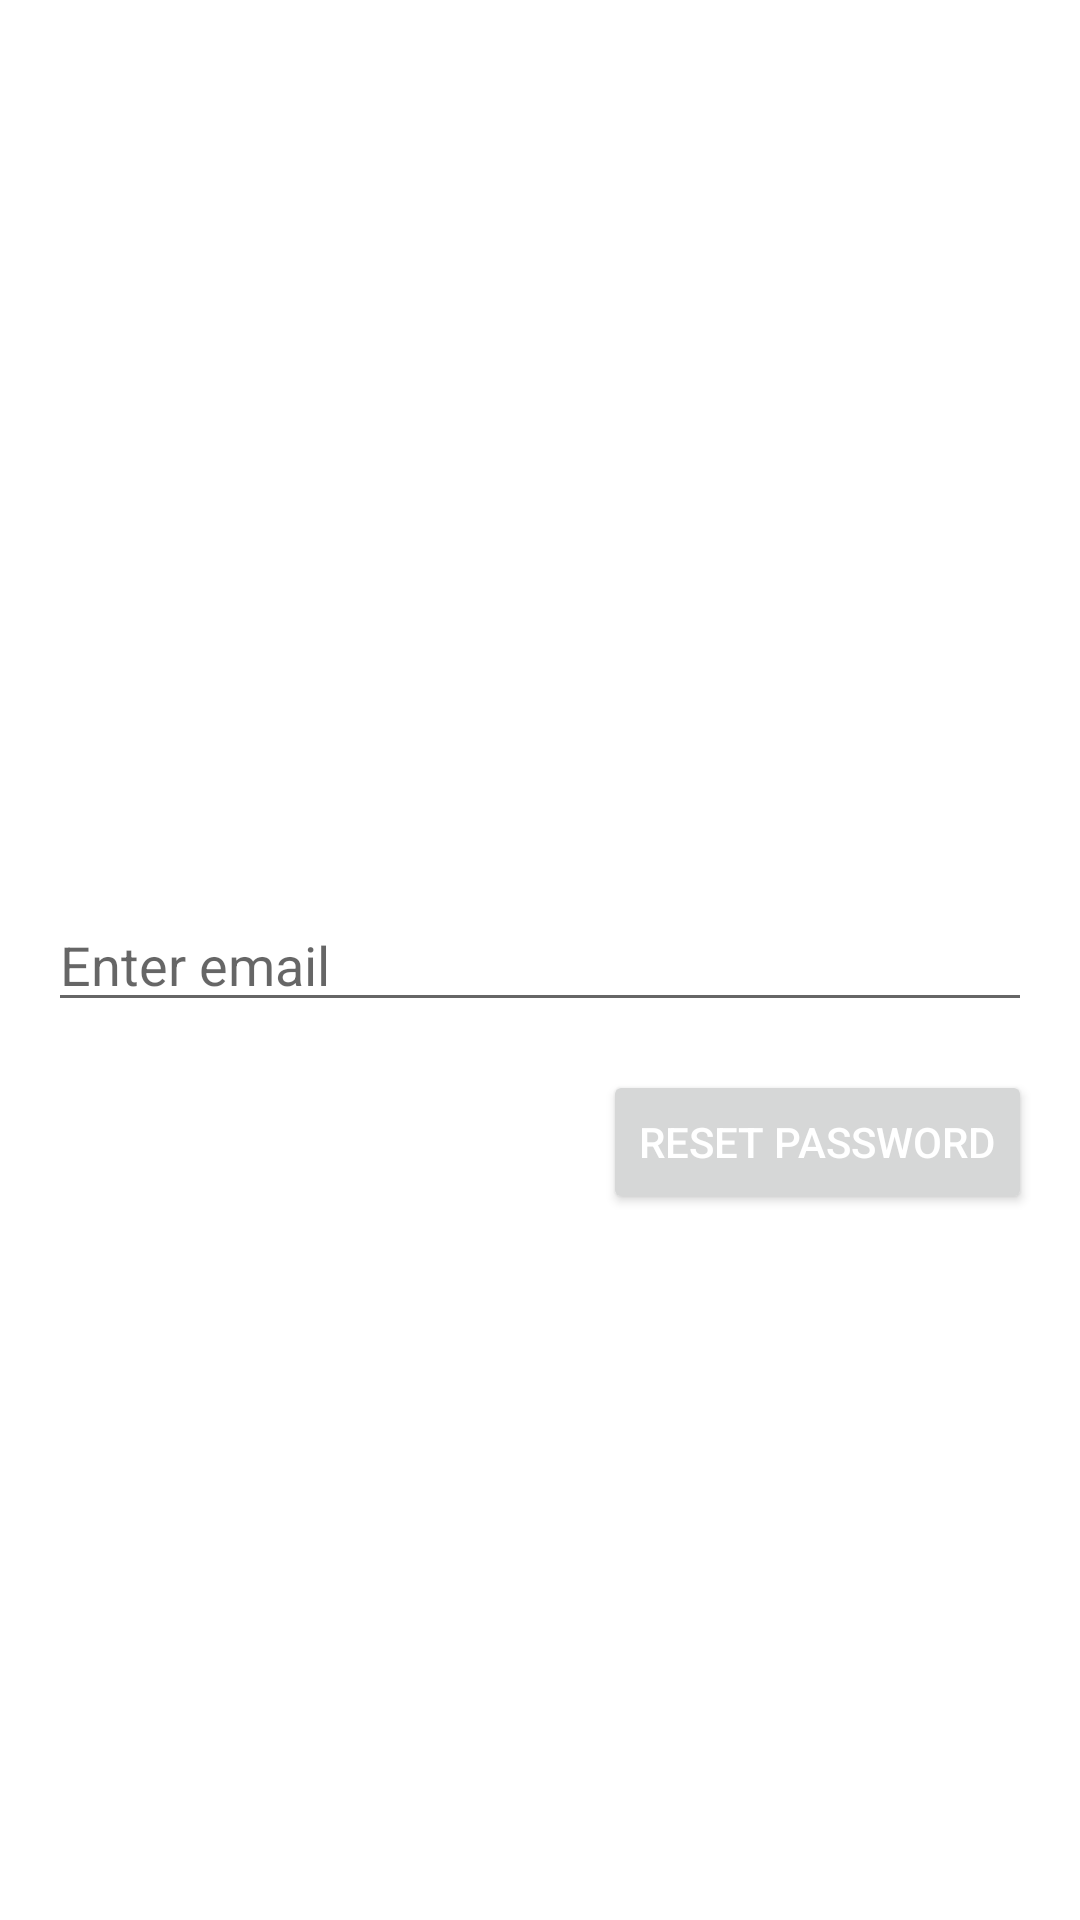

Here is an Android app screen rendered from its layout file. Give the layout XML and the strings, colors and styles it references.
<!-- AndroidManifest.xml: application theme Theme.Team8GroupProject -->
<!-- res/layout/fragment_reset.xml -->
<?xml version="1.0" encoding="utf-8"?>
<androidx.constraintlayout.widget.ConstraintLayout xmlns:android="http://schemas.android.com/apk/res/android"
    xmlns:app="http://schemas.android.com/apk/res-auto"
    xmlns:tools="http://schemas.android.com/tools"
    android:id="@+id/layout_root"
    android:layout_width="match_parent"
    android:layout_height="match_parent"
    tools:context=".ui.auth.reset.ResetFragment">

    <EditText
        android:id="@+id/edit_reset_email"
        android:layout_width="match_parent"
        android:layout_height="wrap_content"
        android:layout_marginStart="16dp"
        android:layout_marginEnd="16dp"
        android:autofillHints="email"
        android:hint="@string/edit_email"
        android:inputType="textEmailAddress"
        app:layout_constraintBottom_toBottomOf="parent"
        app:layout_constraintEnd_toEndOf="parent"
        app:layout_constraintStart_toStartOf="parent"
        app:layout_constraintTop_toTopOf="parent" />

    <Button
        android:id="@+id/button_reset"
        android:layout_width="wrap_content"
        android:layout_height="wrap_content"
        android:layout_marginTop="16dp"
        android:layout_marginEnd="16dp"
        android:text="@string/button_sendreset"
        android:textColor="@color/white"
        app:layout_constraintEnd_toEndOf="parent"
        app:layout_constraintTop_toBottomOf="@+id/edit_reset_email" />
</androidx.constraintlayout.widget.ConstraintLayout>
<!-- resources referenced by this layout -->
<resources>
  <color name="white">#FFFFFFFF</color>
  <string name="button_sendreset">Reset Password</string>
  <string name="edit_email">Enter email</string>
  <style name="Theme.Team8GroupProject" parent="Theme.MaterialComponents.DayNight.DarkActionBar">
          
          <item name="colorPrimary">@color/DarkPrimary</item>
          <item name="colorPrimaryVariant">@color/Primary</item>
          <item name="colorOnPrimary">@color/Accent</item>
  
          
          <item name="android:statusBarColor" tools:targetApi="l">?attr/colorPrimaryVariant</item>
      </style>
  <color name="DarkPrimary">#242424</color>
  <color name="Primary">#383838</color>
  <color name="Accent">#828282</color>
</resources>
